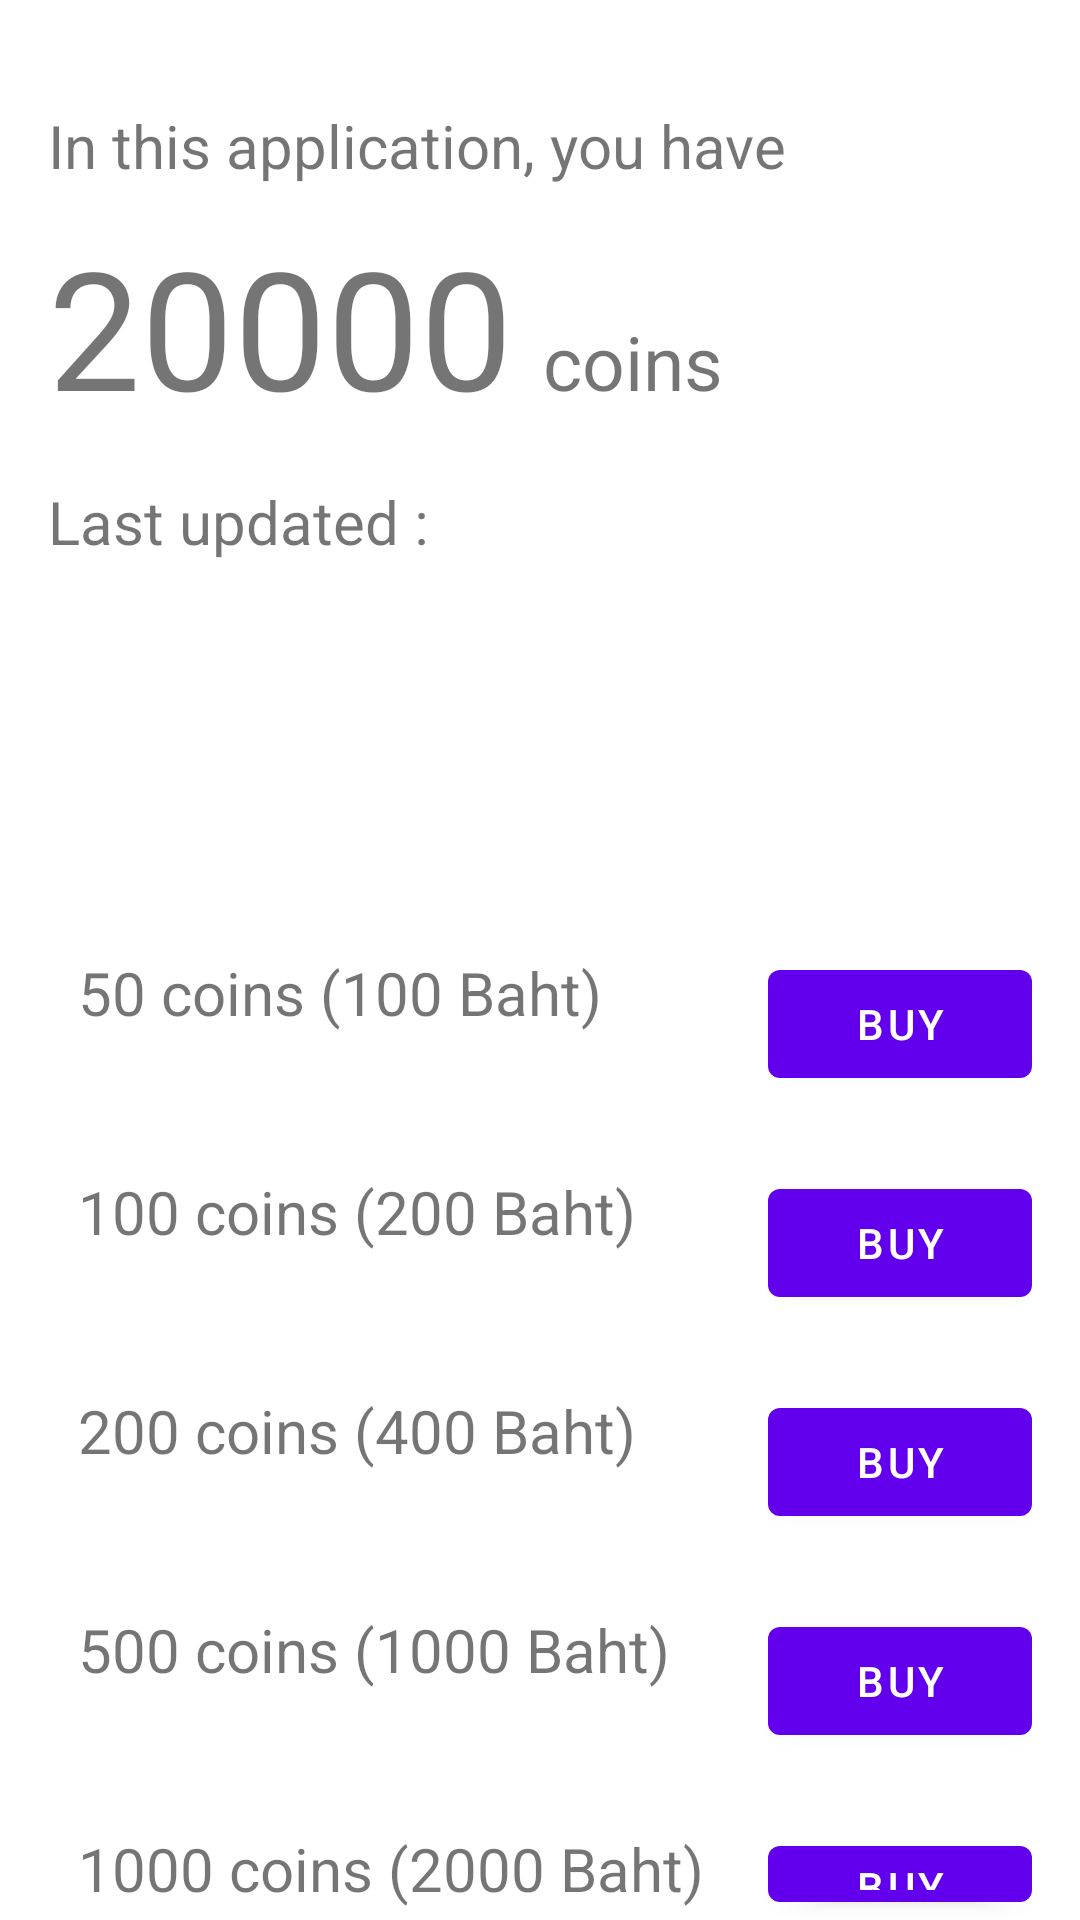

Reconstruct the res/layout file that produces this screen, plus the resources it refers to.
<!-- AndroidManifest.xml: application theme Theme.PDF -->
<!-- res/layout/fragment_coin.xml -->
<?xml version="1.0" encoding="utf-8"?>
<LinearLayout xmlns:android="http://schemas.android.com/apk/res/android"
    xmlns:app="http://schemas.android.com/apk/res-auto"
    xmlns:tools="http://schemas.android.com/tools"
    android:layout_width="match_parent"
    android:layout_height="match_parent"
    android:orientation="vertical">


    <TextView
        android:layout_width="wrap_content"
        android:layout_height="wrap_content"
        android:layout_marginStart="16dp"
        android:layout_marginTop="35dp"
        android:layout_marginEnd="10dp"
        android:text="In this application, you have"
        android:textSize="20sp" />

    <LinearLayout
        android:layout_width="wrap_content"
        android:layout_height="wrap_content"
        android:layout_marginStart="16dp"
        android:layout_marginTop="10dp"
        android:orientation="horizontal">

        <TextView
            android:id="@+id/coin"
            android:layout_width="wrap_content"
            android:layout_height="wrap_content"
            android:text="20000"
            android:textSize="55sp" />

        <TextView
            android:layout_width="wrap_content"
            android:layout_height="wrap_content"
            android:layout_marginStart="10dp"
            android:text="coins"
            android:textSize="25sp" />

    </LinearLayout>

    <LinearLayout
        android:layout_width="wrap_content"
        android:layout_height="wrap_content"
        android:layout_marginStart="16dp"
        android:layout_marginTop="15dp"
        android:orientation="horizontal">

        <TextView
            android:layout_width="wrap_content"
            android:layout_height="wrap_content"
            android:text="Last updated : "
            android:textSize="20sp" />

        <TextView
            android:id="@+id/update_date"
            android:layout_width="wrap_content"
            android:layout_height="wrap_content"
            android:layout_marginStart="10dp"
            android:text=""
            android:textSize="20sp" />

    </LinearLayout>

    <RelativeLayout
        android:layout_width="fill_parent"
        android:layout_height="wrap_content"
        android:layout_marginStart="16dp"
        android:layout_marginEnd="16dp"
        android:layout_marginTop="130dp">

        <TextView
            android:layout_width="wrap_content"
            android:layout_height="wrap_content"
            android:layout_marginStart="10dp"
            android:text="50 coins (100 Baht)"
            android:textSize="20sp"
            android:layout_alignParentLeft="true"/>

        <Button
            android:id="@+id/buy_fiffy_button"
            android:layout_width="wrap_content"
            android:layout_height="wrap_content"
            android:layout_alignParentRight="true"
            android:text="Buy" />
    </RelativeLayout>

    <RelativeLayout
        android:layout_width="fill_parent"
        android:layout_height="wrap_content"
        android:layout_marginStart="16dp"
        android:layout_marginEnd="16dp"
        android:layout_marginTop="25dp">

        <TextView
            android:layout_width="wrap_content"
            android:layout_height="wrap_content"
            android:layout_marginStart="10dp"
            android:text="100 coins (200 Baht)"
            android:textSize="20sp"
            android:layout_alignParentLeft="true"/>

        <Button
            android:id="@+id/buy_hundred_button"
            android:layout_width="wrap_content"
            android:layout_height="wrap_content"
            android:layout_alignParentRight="true"
            android:text="Buy" />
    </RelativeLayout>

    <RelativeLayout
        android:layout_width="fill_parent"
        android:layout_height="wrap_content"
        android:layout_marginStart="16dp"
        android:layout_marginEnd="16dp"
        android:layout_marginTop="25dp">

        <TextView
            android:layout_width="wrap_content"
            android:layout_height="wrap_content"
            android:layout_marginStart="10dp"
            android:text="200 coins (400 Baht)"
            android:textSize="20sp"
            android:layout_alignParentLeft="true"/>

        <Button
            android:id="@+id/buy_two_hundred_button"
            android:layout_width="wrap_content"
            android:layout_height="wrap_content"
            android:layout_alignParentRight="true"
            android:text="Buy" />
    </RelativeLayout>

    <RelativeLayout
        android:layout_width="fill_parent"
        android:layout_height="wrap_content"
        android:layout_marginStart="16dp"
        android:layout_marginEnd="16dp"
        android:layout_marginTop="25dp">

        <TextView
            android:layout_width="wrap_content"
            android:layout_height="wrap_content"
            android:layout_marginStart="10dp"
            android:text="500 coins (1000 Baht)"
            android:textSize="20sp"
            android:layout_alignParentLeft="true"/>

        <Button
            android:id="@+id/buy_five_hundred_button"
            android:layout_width="wrap_content"
            android:layout_height="wrap_content"
            android:layout_alignParentRight="true"
            android:text="Buy" />
    </RelativeLayout>

    <RelativeLayout
        android:layout_width="fill_parent"
        android:layout_height="wrap_content"
        android:layout_marginStart="16dp"
        android:layout_marginEnd="16dp"
        android:layout_marginTop="25dp">

        <TextView
            android:layout_width="wrap_content"
            android:layout_height="wrap_content"
            android:layout_marginStart="10dp"
            android:text="1000 coins (2000 Baht)"
            android:textSize="20sp"
            android:layout_alignParentLeft="true"/>

        <Button
            android:id="@+id/buy_thousand_button"
            android:layout_width="wrap_content"
            android:layout_height="wrap_content"
            android:layout_alignParentRight="true"
            android:text="Buy" />
    </RelativeLayout>

</LinearLayout>
<!-- resources referenced by this layout -->
<resources>
  <style name="Theme.PDF" parent="Theme.MaterialComponents.Light.NoActionBar">
          
          <item name="colorPrimary">@color/purple_500</item>
          <item name="colorPrimaryVariant">@color/purple_700</item>
          <item name="colorOnPrimary">@color/white</item>
          
          <item name="colorSecondary">@color/teal_200</item>
          <item name="colorSecondaryVariant">@color/teal_700</item>
          <item name="colorOnSecondary">@color/black</item>
          
          <item name="android:statusBarColor" tools:targetApi="l">?attr/colorPrimaryVariant</item>
          
      </style>
  <!-- not gathered from this repository: default colours our renderer supplied (Android Studio template values) -->
  <color name="purple_500">#FF6200EE</color>
  <color name="purple_700">#FF3700B3</color>
  <color name="teal_200">#FF03DAC5</color>
  <color name="teal_700">#FF018786</color>
  <color name="black">#FF000000</color>
  <color name="white">#FFFFFFFF</color>
</resources>
